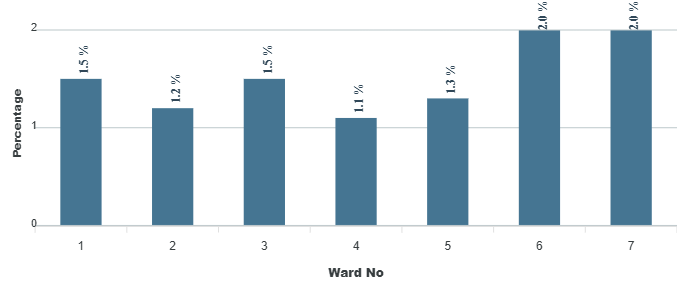

The table this chart was drawn from, first rows:
category, series-0
1, 1.5
2, 1.2
3, 1.5
4, 1.1
5, 1.3
6, 2
7, 2
